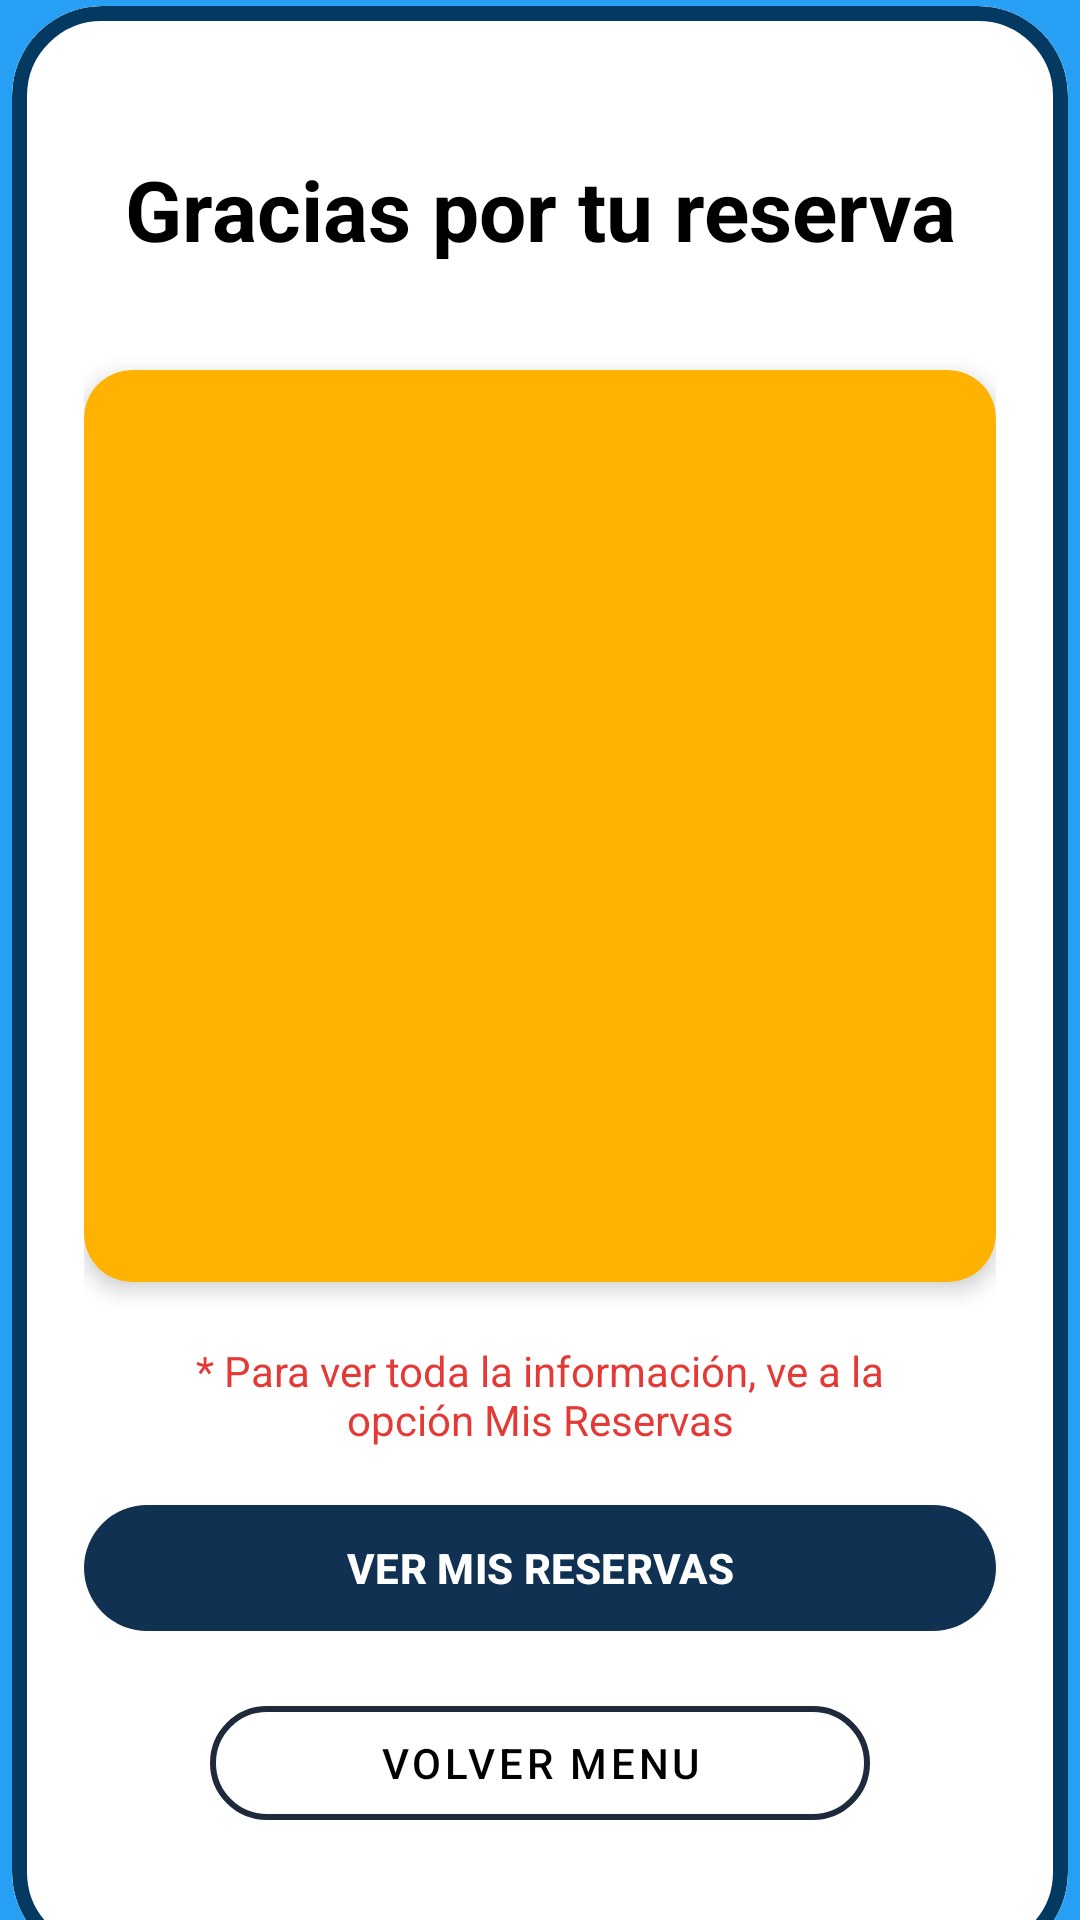

Reconstruct the res/layout file that produces this screen, plus the resources it refers to.
<!-- AndroidManifest.xml: application theme Theme.ParkPay -->
<!-- res/layout/activity_finalizar_reserva.xml -->
<?xml version="1.0" encoding="utf-8"?>
<androidx.constraintlayout.widget.ConstraintLayout xmlns:android="http://schemas.android.com/apk/res/android"
    xmlns:app="http://schemas.android.com/apk/res-auto"
    xmlns:tools="http://schemas.android.com/tools"
    android:id="@+id/main"
    android:layout_width="match_parent"
    android:layout_height="match_parent"
    tools:context=".Finalizar_Reserva"
    android:background="#279FF5">

    <com.google.android.material.card.MaterialCardView
        style="@style/Widget.Material3.CardView.Outlined"
        android:layout_width="352dp"
        android:layout_height="652dp"
        android:layout_marginTop="15dp"
        app:cardBackgroundColor="@android:color/transparent"
        app:cardCornerRadius="30dp"
        app:layout_constraintBottom_toBottomOf="parent"
        app:layout_constraintEnd_toEndOf="parent"
        app:layout_constraintHorizontal_bias="0.491"
        app:layout_constraintStart_toStartOf="parent"
        app:layout_constraintTop_toTopOf="parent"
        app:layout_constraintVertical_bias="0.493"
        app:strokeColor="#043A61"
        app:strokeWidth="5dp"
        android:background="@color/white">

        <androidx.constraintlayout.widget.ConstraintLayout
            android:layout_width="match_parent"
            android:layout_height="match_parent"
            android:padding="24dp"
            tools:context=".Inicio"
            android:background="@color/white">

            <TextView
                android:id="@+id/tvTitle"
                android:layout_width="0dp"
                android:layout_height="wrap_content"
                android:text="@string/reservas_pago"
                android:textSize="28sp"
                android:textStyle="bold"
                android:gravity="center"
                android:layout_marginTop="25dp"
                app:layout_constraintTop_toTopOf="parent"
                app:layout_constraintStart_toStartOf="parent"
                app:layout_constraintEnd_toEndOf="parent"
                android:textColor="@color/black"/>

            <androidx.cardview.widget.CardView
                android:id="@+id/cvQrContainer"
                android:layout_width="0dp"
                android:layout_height="0dp"
                app:cardCornerRadius="16dp"
                app:cardElevation="4dp"
                app:cardBackgroundColor="#FFB300"
                app:layout_constraintDimensionRatio="1:1"
                app:layout_constraintEnd_toEndOf="parent"
                app:layout_constraintStart_toStartOf="parent"
                app:layout_constraintTop_toBottomOf="@+id/tvTitle"
                android:layout_marginTop="35dp">

                <ImageView
                    android:id="@+id/id_img_qr"
                    android:layout_width="match_parent"
                    android:layout_height="match_parent"
                    android:padding="16dp"
                    android:scaleType="fitCenter"
                    tools:src="@tools:sample/avatars" />

            </androidx.cardview.widget.CardView>

            <TextView
                android:id="@+id/id_text_parking_error2"
                android:layout_width="230dp"
                android:layout_height="wrap_content"
                android:layout_marginTop="20dp"
                android:text="@string/reservas_pago_info"
                android:textAlignment="center"
                android:textColor="#E53935"
                android:textSize="14sp"
                android:visibility="visible"
                app:layout_constraintEnd_toEndOf="parent"
                app:layout_constraintStart_toStartOf="parent"
                app:layout_constraintTop_toBottomOf="@+id/cvQrContainer" />

            <com.google.android.material.button.MaterialButton
                android:id="@+id/materialButton"
                android:layout_width="match_parent"
                android:layout_height="50dp"
                android:layout_marginTop="15dp"
                android:onClick="verListaReservas"
                android:text="@string/bt_ver_reservas"
                android:textColor="@color/white"
                android:textStyle="bold"
                app:backgroundTint="#103152"
                app:icon="@drawable/icon_reservas"
                app:iconGravity="textStart"
                app:iconPadding="8dp"
                app:iconSize="25dp"
                app:iconTint="@color/white"
                app:layout_constraintTop_toBottomOf="@+id/id_text_parking_error2"
                tools:layout_editor_absoluteX="24dp" />

            <com.google.android.material.button.MaterialButton
                style="@style/Widget.MaterialComponents.Button.OutlinedButton"
                android:layout_width="220dp"
                android:layout_height="50dp"
                android:layout_marginTop="15dp"
                android:onClick="volverMenu"
                android:text="@string/bt_volver_menu"
                android:textColor="@color/black"
                app:cornerRadius="20dp"
                app:icon="@drawable/icon_home"
                app:iconGravity="textStart"
                app:iconPadding="8dp"
                app:iconSize="20dp"
                app:iconTint="@color/black"
                app:layout_constraintEnd_toEndOf="parent"
                app:layout_constraintStart_toStartOf="parent"
                app:layout_constraintTop_toBottomOf="@+id/materialButton"
                app:strokeColor="#1E293B"
                app:strokeWidth="2dp" />


        </androidx.constraintlayout.widget.ConstraintLayout>

    </com.google.android.material.card.MaterialCardView>

</androidx.constraintlayout.widget.ConstraintLayout>
<!-- resources referenced by this layout -->
<resources>
  <string name="bt_ver_reservas">VER MIS RESERVAS</string>
  <string name="bt_volver_menu">Volver Menu</string>
  <string name="reservas_pago">Gracias por tu reserva</string>
  <string name="reservas_pago_info">* Para ver toda la información, ve a la opción Mis Reservas</string>
  <style name="Theme.ParkPay" parent="Base.Theme.ParkPay" />
  <style name="Base.Theme.ParkPay" parent="Theme.Material3.DayNight.NoActionBar">
          
          
      </style>
  <!-- not gathered from this repository: default colours our renderer supplied (Android Studio template values) -->
  <color name="black">#FF000000</color>
  <color name="white">#FFFFFFFF</color>
</resources>
